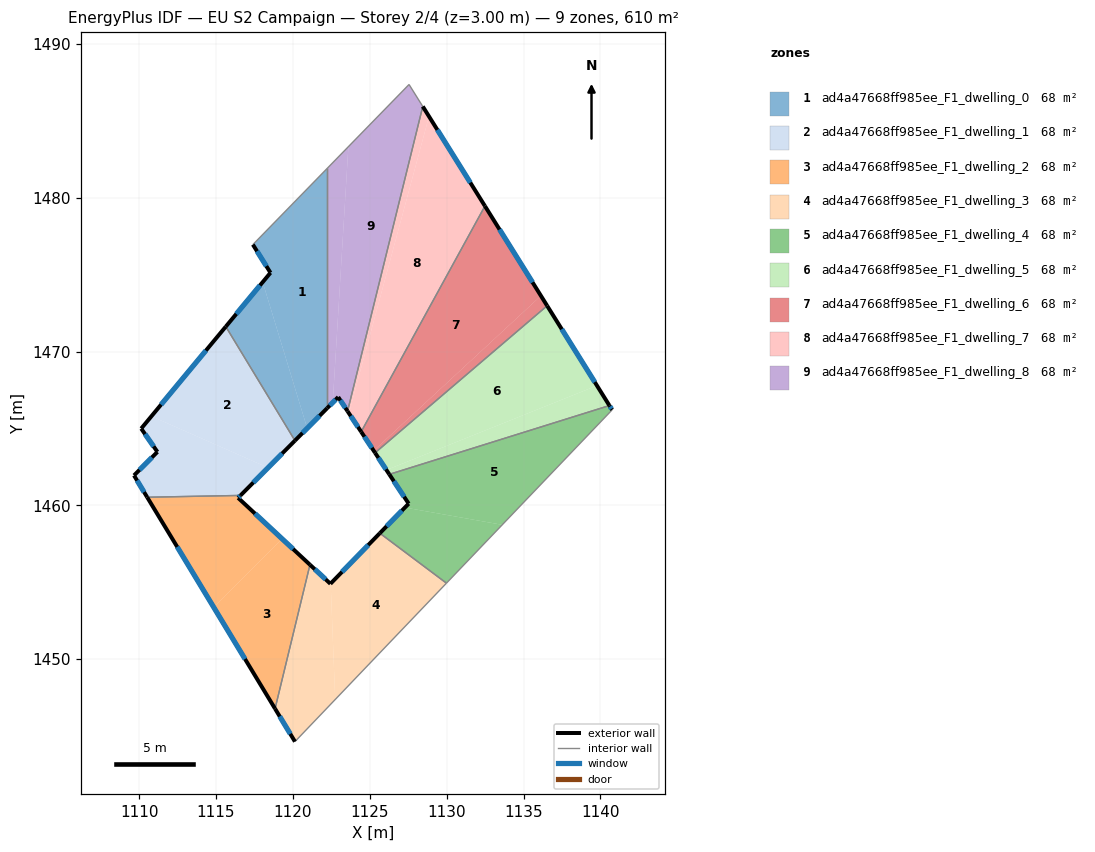
=== STOREY PLAN SPEC (per zone: floor XY polygon, exterior-wall plan segments, windows/doors) ===
zone 1: ad4a47668ff985ee_F1_dwelling_0  (67.7 m²)
  floor: (1122.23, 1481.91) (1122.23, 1466.32) (1120.93, 1465.01) (1118.04, 1474.51) (1118.54, 1475.12) (1117.40, 1476.95)
  floor: (1118.04, 1474.51) (1120.93, 1465.01) (1120.14, 1464.21) (1115.64, 1471.62)
  exterior wall: (1120.14, 1464.21) – (1122.23, 1466.32)  [3.0 m]
    window: (1120.63, 1464.70) – (1121.74, 1465.82)  [2.5 m²]
  exterior wall: (1118.54, 1475.12) – (1115.64, 1471.62)  [4.5 m]
    window: (1117.86, 1474.30) – (1116.32, 1472.44)  [3.8 m²]
  exterior wall: (1117.40, 1476.95) – (1118.54, 1475.12)  [2.2 m]
    window: (1117.67, 1476.52) – (1118.28, 1475.55)  [1.8 m²]
  interior walls: 3
zone 2: ad4a47668ff985ee_F1_dwelling_1  (67.7 m²)
  floor: (1115.64, 1471.62) (1120.14, 1464.21) (1118.39, 1462.45) (1110.80, 1465.79)
  floor: (1118.39, 1462.45) (1116.60, 1460.64) (1110.53, 1460.53) (1109.67, 1461.94) (1111.19, 1463.47) (1110.14, 1464.99) (1110.80, 1465.79)
  exterior wall: (1115.64, 1471.62) – (1110.14, 1464.99)  [8.6 m]
    window: (1114.35, 1470.06) – (1111.43, 1466.55)  [7.3 m²]
  exterior wall: (1116.60, 1460.64) – (1120.14, 1464.21)  [5.0 m]
    window: (1117.43, 1461.48) – (1119.30, 1463.37)  [4.2 m²]
  exterior wall: (1109.67, 1461.94) – (1110.53, 1460.53)  [1.7 m]
    window: (1109.87, 1461.61) – (1110.33, 1460.86)  [1.4 m²]
  exterior wall: (1111.19, 1463.47) – (1109.67, 1461.94)  [2.2 m]
    window: (1110.84, 1463.11) – (1110.03, 1462.30)  [1.8 m²]
  exterior wall: (1110.14, 1464.99) – (1111.19, 1463.47)  [1.8 m]
    window: (1110.39, 1464.63) – (1110.95, 1463.83)  [1.6 m²]
  interior walls: 2
zone 3: ad4a47668ff985ee_F1_dwelling_2  (67.7 m²)
  floor: (1121.11, 1456.14) (1118.84, 1446.78) (1114.86, 1453.37) (1119.30, 1457.82)
  floor: (1116.60, 1460.64) (1116.44, 1460.49) (1119.30, 1457.82) (1114.86, 1453.37) (1110.53, 1460.53)
  exterior wall: (1116.44, 1460.49) – (1116.60, 1460.64)  [0.2 m]
    window: (1116.48, 1460.52) – (1116.56, 1460.61)  [0.2 m²]
  exterior wall: (1121.11, 1456.14) – (1116.44, 1460.49)  [6.4 m]
    window: (1120.01, 1457.16) – (1117.54, 1459.46)  [5.4 m²]
  exterior wall: (1110.53, 1460.53) – (1118.84, 1446.78)  [16.1 m]
    window: (1112.48, 1457.30) – (1116.89, 1450.01)  [13.6 m²]
  interior walls: 2
zone 4: ad4a47668ff985ee_F1_dwelling_3  (67.7 m²)
  floor: (1129.99, 1454.94) (1122.75, 1447.37) (1122.46, 1454.92) (1125.65, 1458.19)
  floor: (1122.46, 1454.92) (1122.75, 1447.37) (1120.14, 1444.64) (1118.84, 1446.78) (1121.11, 1456.14) (1122.44, 1454.90)
  exterior wall: (1122.44, 1454.90) – (1121.11, 1456.14)  [1.8 m]
    window: (1122.13, 1455.19) – (1121.42, 1455.85)  [1.5 m²]
  exterior wall: (1125.65, 1458.19) – (1122.44, 1454.90)  [4.6 m]
    window: (1124.90, 1457.41) – (1123.20, 1455.67)  [3.9 m²]
  exterior wall: (1118.84, 1446.78) – (1120.14, 1444.64)  [2.5 m]
    window: (1119.15, 1446.27) – (1119.83, 1445.14)  [2.1 m²]
  interior walls: 3
zone 5: ad4a47668ff985ee_F1_dwelling_4  (67.7 m²)
  floor: (1140.58, 1466.49) (1140.76, 1466.21) (1133.61, 1458.73) (1127.28, 1459.86) (1127.53, 1460.11) (1126.27, 1462.01)
  floor: (1133.61, 1458.73) (1129.99, 1454.94) (1125.65, 1458.19) (1127.28, 1459.86)
  exterior wall: (1127.53, 1460.11) – (1125.65, 1458.19)  [2.7 m]
    window: (1127.09, 1459.66) – (1126.09, 1458.64)  [2.3 m²]
  exterior wall: (1126.27, 1462.01) – (1127.53, 1460.11)  [2.3 m]
    window: (1126.57, 1461.57) – (1127.23, 1460.56)  [1.9 m²]
  exterior wall: (1140.76, 1466.21) – (1140.58, 1466.49)  [0.3 m]
    window: (1140.72, 1466.27) – (1140.62, 1466.42)  [0.3 m²]
  interior walls: 3
zone 6: ad4a47668ff985ee_F1_dwelling_5  (67.7 m²)
  floor: (1136.53, 1472.98) (1139.77, 1467.78) (1126.08, 1462.30) (1125.34, 1463.41)
  floor: (1139.77, 1467.78) (1140.58, 1466.49) (1126.27, 1462.01) (1126.08, 1462.30)
  exterior wall: (1125.34, 1463.41) – (1126.27, 1462.01)  [1.7 m]
    window: (1125.56, 1463.09) – (1126.05, 1462.34)  [1.4 m²]
  exterior wall: (1140.58, 1466.49) – (1136.53, 1472.98)  [7.6 m]
    window: (1139.63, 1468.01) – (1137.48, 1471.45)  [6.5 m²]
  interior walls: 2
zone 7: ad4a47668ff985ee_F1_dwelling_6  (67.7 m²)
  floor: (1132.49, 1479.46) (1136.13, 1473.62) (1125.25, 1463.55) (1124.44, 1464.78)
  floor: (1136.13, 1473.62) (1136.53, 1472.98) (1125.34, 1463.41) (1125.25, 1463.55)
  exterior wall: (1124.44, 1464.78) – (1125.34, 1463.41)  [1.6 m]
    window: (1124.65, 1464.46) – (1125.13, 1463.74)  [1.4 m²]
  exterior wall: (1136.53, 1472.98) – (1132.49, 1479.46)  [7.6 m]
    window: (1135.58, 1474.50) – (1133.44, 1477.94)  [6.4 m²]
  interior walls: 2
zone 8: ad4a47668ff985ee_F1_dwelling_7  (67.8 m²)
  floor: (1128.85, 1485.29) (1132.49, 1479.46) (1124.44, 1464.78) (1123.64, 1465.99)
  floor: (1128.45, 1485.93) (1128.85, 1485.29) (1123.64, 1465.99) (1123.56, 1466.12)
  exterior wall: (1123.56, 1466.12) – (1124.44, 1464.78)  [1.6 m]
    window: (1123.76, 1465.80) – (1124.23, 1465.10)  [1.4 m²]
  exterior wall: (1132.49, 1479.46) – (1128.45, 1485.93)  [7.6 m]
    window: (1131.54, 1480.98) – (1129.40, 1484.41)  [6.4 m²]
  interior walls: 2
zone 9: ad4a47668ff985ee_F1_dwelling_8  (67.7 m²)
  floor: (1127.55, 1487.36) (1128.45, 1485.93) (1123.56, 1466.12) (1122.95, 1467.04) (1122.59, 1466.68) (1123.61, 1483.32)
  floor: (1123.61, 1483.32) (1122.59, 1466.68) (1122.23, 1466.32) (1122.23, 1481.91)
  exterior wall: (1122.95, 1467.04) – (1123.56, 1466.12)  [1.1 m]
    window: (1123.09, 1466.82) – (1123.41, 1466.34)  [0.9 m²]
  exterior wall: (1122.23, 1466.32) – (1122.95, 1467.04)  [1.0 m]
    window: (1122.40, 1466.49) – (1122.78, 1466.87)  [0.9 m²]
  interior walls: 4

=== DERIVED (storey summary) ===
Building: EU S2 Campaign
Storey: 2 of 4  (floor level z = 3.00 m)
Storey gross floor area: 609.6 m²
Zones on this storey: 9
  - ad4a47668ff985ee_F1_dwelling_0: floor 67.7 m²; exterior wall 9.7 m (29.0 m²); 3 window(s) 8.2 m²; WWR 28.1%
  - ad4a47668ff985ee_F1_dwelling_1: floor 67.7 m²; exterior wall 19.3 m (57.9 m²); 5 window(s) 16.3 m²; WWR 28.1%
  - ad4a47668ff985ee_F1_dwelling_2: floor 67.7 m²; exterior wall 22.7 m (68.0 m²); 3 window(s) 19.1 m²; WWR 28.1%
  - ad4a47668ff985ee_F1_dwelling_3: floor 67.7 m²; exterior wall 8.9 m (26.7 m²); 3 window(s) 7.5 m²; WWR 28.1%
  - ad4a47668ff985ee_F1_dwelling_4: floor 67.7 m²; exterior wall 5.3 m (15.9 m²); 3 window(s) 4.5 m²; WWR 28.1%
  - ad4a47668ff985ee_F1_dwelling_5: floor 67.7 m²; exterior wall 9.3 m (28.0 m²); 2 window(s) 7.9 m²; WWR 28.1%
  - ad4a47668ff985ee_F1_dwelling_6: floor 67.7 m²; exterior wall 9.3 m (27.8 m²); 2 window(s) 7.8 m²; WWR 28.1%
  - ad4a47668ff985ee_F1_dwelling_7: floor 67.8 m²; exterior wall 9.2 m (27.7 m²); 2 window(s) 7.8 m²; WWR 28.1%
  - ad4a47668ff985ee_F1_dwelling_8: floor 67.7 m²; exterior wall 2.1 m (6.4 m²); 2 window(s) 1.8 m²; WWR 28.1%
Zone adjacency (shared interzone walls):
  - ad4a47668ff985ee_F1_dwelling_0 ↔ ad4a47668ff985ee_F1_dwelling_1
  - ad4a47668ff985ee_F1_dwelling_0 ↔ ad4a47668ff985ee_F1_dwelling_8
  - ad4a47668ff985ee_F1_dwelling_1 ↔ ad4a47668ff985ee_F1_dwelling_2
  - ad4a47668ff985ee_F1_dwelling_2 ↔ ad4a47668ff985ee_F1_dwelling_3
  - ad4a47668ff985ee_F1_dwelling_3 ↔ ad4a47668ff985ee_F1_dwelling_4
  - ad4a47668ff985ee_F1_dwelling_4 ↔ ad4a47668ff985ee_F1_dwelling_5
  - ad4a47668ff985ee_F1_dwelling_5 ↔ ad4a47668ff985ee_F1_dwelling_6
  - ad4a47668ff985ee_F1_dwelling_6 ↔ ad4a47668ff985ee_F1_dwelling_7
  - ad4a47668ff985ee_F1_dwelling_7 ↔ ad4a47668ff985ee_F1_dwelling_8